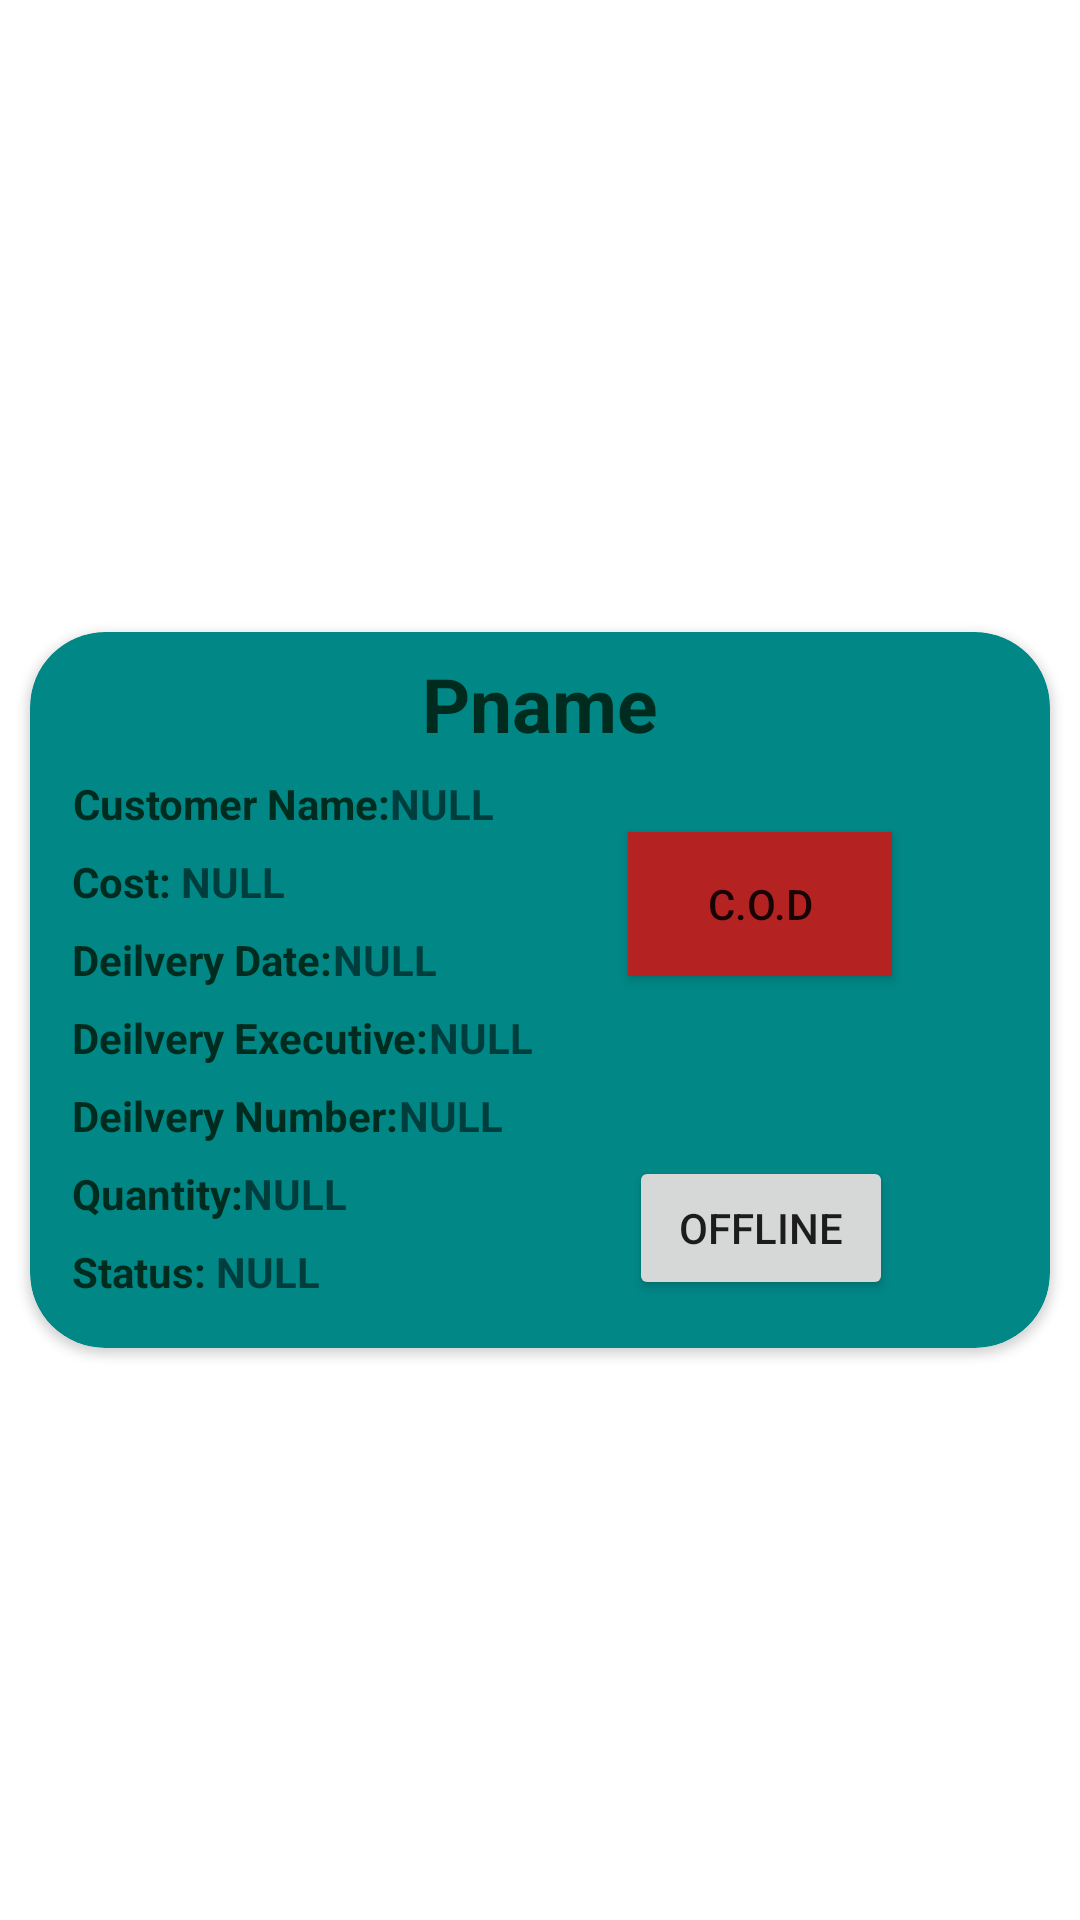

Android layout source for this screen:
<!-- AndroidManifest.xml: application theme Theme.OOP_project -->
<!-- res/layout/transaction_info.xml -->
<?xml version="1.0" encoding="utf-8"?>
<androidx.constraintlayout.widget.ConstraintLayout xmlns:android="http://schemas.android.com/apk/res/android"
    xmlns:app="http://schemas.android.com/apk/res-auto"
    xmlns:tools="http://schemas.android.com/tools"
    android:layout_width="match_parent"
    android:layout_height="wrap_content">

    <androidx.cardview.widget.CardView
        android:layout_width="match_parent"
        android:layout_height="wrap_content"
        android:layout_marginLeft="10dp"
        android:layout_marginTop="20dp"
        android:layout_marginRight="10dp"
        app:cardBackgroundColor="@color/teal_700"
        app:cardCornerRadius="25dp"
        app:layout_constraintBottom_toBottomOf="parent"
        app:layout_constraintTop_toTopOf="parent">

        <androidx.constraintlayout.widget.ConstraintLayout
            android:layout_width="match_parent"
            android:layout_height="wrap_content"
            android:paddingLeft="14dp"
            android:paddingTop="7dp"
            android:paddingRight="14dp"
            android:paddingBottom="16dp">


            <TextView
                android:id="@+id/Titletext"
                android:layout_width="match_parent"
                android:layout_height="match_parent"
                android:layout_marginTop="7dp"
                android:gravity="center"
                android:text="Pname"
                android:textColor="#002C1F"
                android:textSize="25dp"
                android:textStyle="bold" />

            <TextView
                android:id="@+id/Custtitle"
                android:layout_width="wrap_content"
                android:layout_height="match_parent"
                android:layout_marginTop="7dp"
                android:gravity="center"
                android:text="Customer Name:"
                android:textColor="#002C1F"
                android:textStyle="bold"
                app:layout_constraintStart_toStartOf="parent"
                app:layout_constraintTop_toBottomOf="@+id/Titletext"
                tools:layout_editor_absoluteX="14dp" />


            <TextView
                android:id="@+id/CustName"
                android:layout_width="wrap_content"
                android:layout_height="match_parent"
                android:layout_marginTop="7dp"
                android:text="NULL"
                android:textAlignment="viewEnd"
                android:textStyle="bold"
                app:layout_constraintStart_toEndOf="@+id/Custtitle"
                app:layout_constraintTop_toBottomOf="@+id/Titletext" />

            <TextView
                android:id="@+id/cost_view"
                android:layout_width="wrap_content"
                android:layout_height="match_parent"
                android:layout_marginTop="7dp"
                android:gravity="center"
                android:text="Cost: "
                android:textColor="#002C1F"
                android:textStyle="bold"
                app:layout_constraintStart_toStartOf="parent"
                app:layout_constraintTop_toBottomOf="@+id/Custtitle"
                tools:layout_editor_absoluteX="14dp" />


            <TextView
                android:id="@+id/cost_trans"
                android:layout_width="wrap_content"
                android:layout_height="match_parent"
                android:layout_marginTop="7dp"
                android:text="NULL"
                android:textAlignment="viewEnd"
                android:textStyle="bold"
                app:layout_constraintStart_toEndOf="@+id/cost_view"
                app:layout_constraintTop_toBottomOf="@+id/Custtitle" />

            <TextView
                android:id="@+id/ddate"
                android:layout_width="wrap_content"
                android:layout_height="match_parent"
                android:layout_marginTop="7dp"
                android:gravity="center"
                android:text="Deilvery Date:"
                android:textColor="#002C1F"
                android:textStyle="bold"
                app:layout_constraintStart_toStartOf="parent"
                app:layout_constraintTop_toBottomOf="@+id/cost_view"
                tools:layout_editor_absoluteX="14dp" />


            <TextView
                android:id="@+id/deliverydate"
                android:layout_width="wrap_content"
                android:layout_height="match_parent"
                android:layout_marginTop="7dp"
                android:text="NULL"
                android:textAlignment="viewEnd"
                android:textStyle="bold"
                app:layout_constraintStart_toEndOf="@+id/ddate"
                app:layout_constraintTop_toBottomOf="@+id/cost_view" />

            <TextView
                android:id="@+id/dname"
                android:layout_width="wrap_content"
                android:layout_height="match_parent"
                android:layout_marginTop="7dp"
                android:gravity="center"
                android:text="Deilvery Executive:"
                android:textColor="#002C1F"
                android:textStyle="bold"
                app:layout_constraintStart_toStartOf="parent"
                app:layout_constraintTop_toBottomOf="@+id/ddate"
                tools:layout_editor_absoluteX="14dp" />

            <TextView
                android:id="@+id/deliveryexec"
                android:layout_width="wrap_content"
                android:layout_height="match_parent"
                android:layout_marginTop="7dp"
                android:text="NULL"
                android:textAlignment="viewEnd"
                android:textStyle="bold"
                app:layout_constraintStart_toEndOf="@+id/dname"
                app:layout_constraintTop_toBottomOf="@+id/ddate" />

            <TextView
                android:id="@+id/dnum"
                android:layout_width="wrap_content"
                android:layout_height="match_parent"
                android:layout_marginTop="7dp"
                android:gravity="center"
                android:text="Deilvery Number:"
                android:textColor="#002C1F"
                android:textStyle="bold"
                app:layout_constraintStart_toStartOf="parent"
                app:layout_constraintTop_toBottomOf="@+id/dname"
                tools:layout_editor_absoluteX="14dp" />

            <TextView
                android:id="@+id/deliverynum"
                android:layout_width="wrap_content"
                android:layout_height="match_parent"
                android:layout_marginTop="7dp"
                android:text="NULL"
                android:textAlignment="viewEnd"
                android:textStyle="bold"
                app:layout_constraintStart_toEndOf="@+id/dnum"
                app:layout_constraintTop_toBottomOf="@+id/deliveryexec" />

            <TextView
                android:id="@+id/qty_trans"
                android:layout_width="wrap_content"
                android:layout_height="match_parent"
                android:layout_marginTop="7dp"
                android:gravity="center"
                android:text="Quantity:"
                android:textColor="#002C1F"
                android:textStyle="bold"
                app:layout_constraintStart_toStartOf="parent"
                app:layout_constraintTop_toBottomOf="@+id/dnum"
                tools:layout_editor_absoluteX="14dp" />

            <TextView
                android:id="@+id/quantity_trans"
                android:layout_width="wrap_content"
                android:layout_height="match_parent"
                android:layout_marginTop="7dp"
                android:text="NULL"
                android:textAlignment="viewEnd"
                android:textStyle="bold"
                app:layout_constraintStart_toEndOf="@+id/qty_trans"
                app:layout_constraintTop_toBottomOf="@+id/dnum" />

            <TextView
                android:id="@+id/stat"
                android:layout_width="wrap_content"
                android:layout_height="match_parent"
                android:layout_marginTop="7dp"
                android:gravity="center"
                android:text="Status: "

                android:textColor="#002C1F"
                android:textStyle="bold"
                app:layout_constraintStart_toStartOf="parent"
                app:layout_constraintTop_toBottomOf="@+id/qty_trans"
                tools:layout_editor_absoluteX="14dp" />

            <TextView
                android:id="@+id/stat_trans"
                android:layout_width="wrap_content"
                android:layout_height="match_parent"
                android:layout_marginTop="7dp"
                android:text="NULL"
                android:textAlignment="viewEnd"
                android:textStyle="bold"
                app:layout_constraintStart_toEndOf="@+id/stat"
                app:layout_constraintTop_toBottomOf="@+id/qty_trans" />

            <Button
                android:id="@+id/codbutton"
                android:layout_width="wrap_content"
                android:layout_height="wrap_content"
                android:layout_marginBottom="60dp"
                android:background="@color/colorPrimary"
                android:backgroundTint="#B52222"
                android:text="C.O.D"
                app:layout_constraintBottom_toTopOf="@+id/offlinetransact"
                app:layout_constraintEnd_toEndOf="parent"
                app:layout_constraintHorizontal_bias="0.536"
                app:layout_constraintStart_toEndOf="@+id/CustName"
                app:rippleColor="#FFC107" />

            <Button
                android:id="@+id/offlinetransact"
                android:layout_width="wrap_content"
                android:layout_height="wrap_content"
                android:text="OFFLINE"
                app:layout_constraintBottom_toBottomOf="parent"
                app:layout_constraintEnd_toEndOf="parent"
                app:layout_constraintHorizontal_bias="0.634"
                app:layout_constraintStart_toEndOf="@+id/dname" />
            <Button
                android:id="@+id/addfeedbacks"
                android:layout_width="wrap_content"
                android:layout_height="wrap_content"
                android:text="ADD FEEDBACK"
                android:visibility="invisible"
                app:layout_constraintStart_toEndOf="@+id/deliveryexec"
                app:layout_constraintTop_toBottomOf="@+id/Titletext"
                app:layout_constraintEnd_toEndOf="parent"
                android:layout_marginTop="80dp"
                android:layout_marginLeft="50dp"
                android:layout_marginRight="30dp"/>


        </androidx.constraintlayout.widget.ConstraintLayout>
    </androidx.cardview.widget.CardView>
</androidx.constraintlayout.widget.ConstraintLayout>
<!-- resources referenced by this layout -->
<resources>
  <color name="colorPrimary">#FFC107</color>
  <color name="teal_700">#FF018786</color>
  <style name="Theme.OOP_project" parent="Theme.MaterialComponents.DayNight">
          
          <item name="colorPrimary">@color/teal_700</item>
          <item name="colorPrimaryVariant">@color/purple_700</item>
          <item name="colorOnPrimary">@color/white</item>
          
          <item name="colorSecondary">@color/teal_200</item>
          <item name="colorSecondaryVariant">@color/teal_700</item>
          <item name="colorOnSecondary">@color/black</item>
          
          <item name="android:statusBarColor" tools:targetApi="l">?attr/colorPrimaryVariant</item>
          
      </style>
  <color name="purple_700">#FF3700B3</color>
  <color name="white">#FFFFFFFF</color>
  <color name="teal_200">#FF03DAC5</color>
  <color name="black">#FF000000</color>
</resources>
